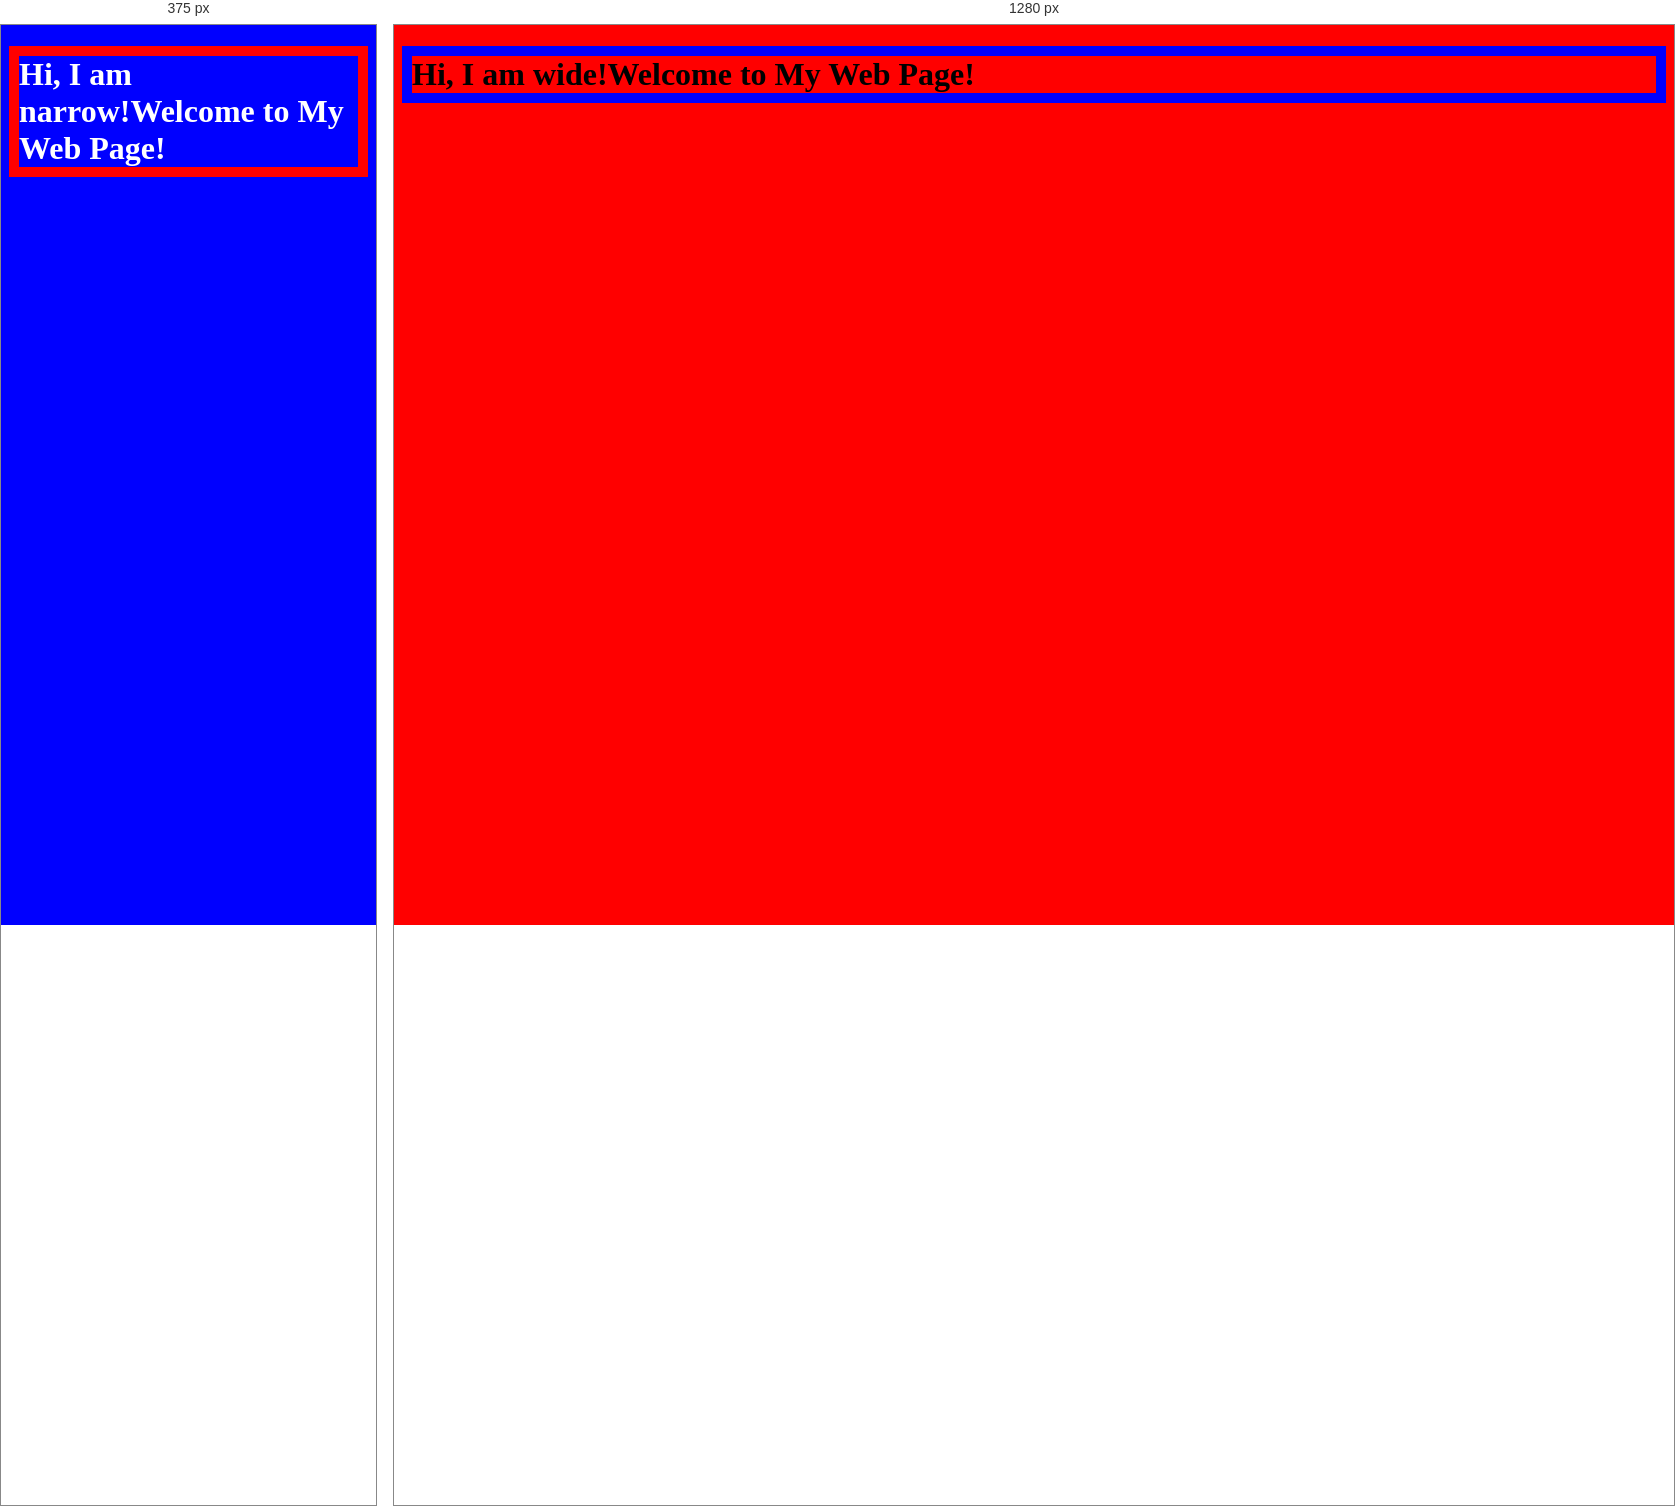
Rendered at 375 px and 1280 px, left to right.

<!-- file: responsive1.html -->
<!DOCTYPE html>
<html lang="en">
  <head>
    <meta charset="UTF-8" />
    <meta name="viewport" content="width=device-width, initial-scale=1.0" />
    <title>Document</title>
    <style>
      @media (min-width: 700px) {
        body {
          background-color: red;
        }
        h1 {
          border: 10px blue solid;
        }
        h1::before{
          content: "Hi, I am wide!"
        }
      }
      @media (max-width: 699px) {
        body {
          background-color: blue;
        }
        h1 {
          border: 10px red solid;
          color: white;
        }
        h1::before{
          content: "Hi, I am narrow!"
        }
      }
    </style>
  </head>
  <body>
    <h1>Welcome to My Web Page!</h1>
  </body>
</html>
